2-way image classification set "data" from GitHub (s4piru/Arduino-ODML); label vocabulary: bottle, can.

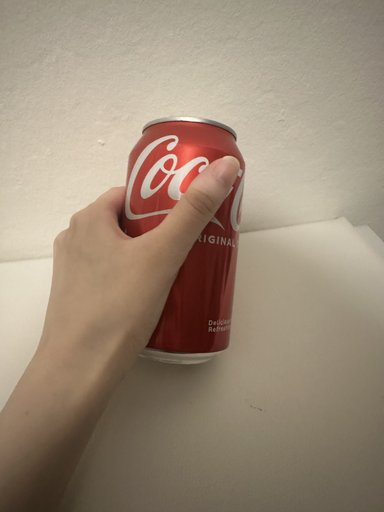
Label: can

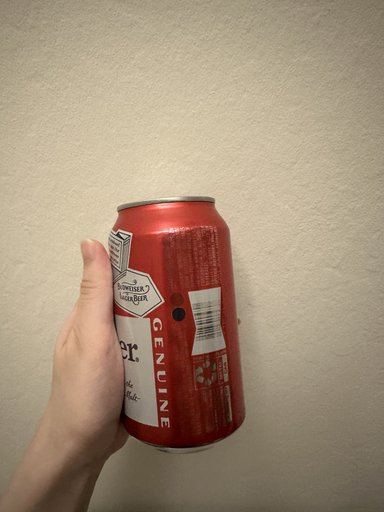
Label: can

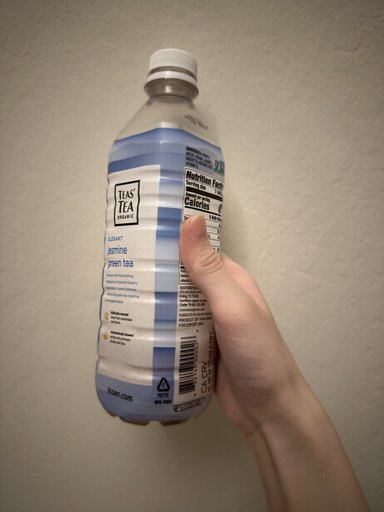
Label: bottle

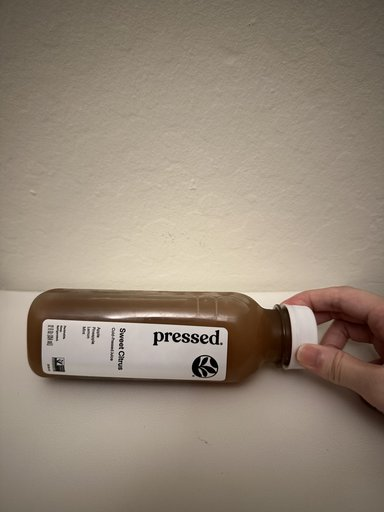
Label: bottle

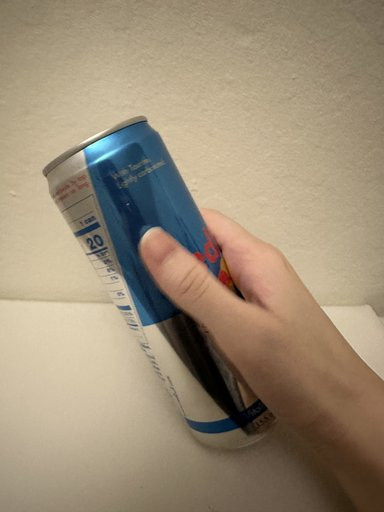
Label: can

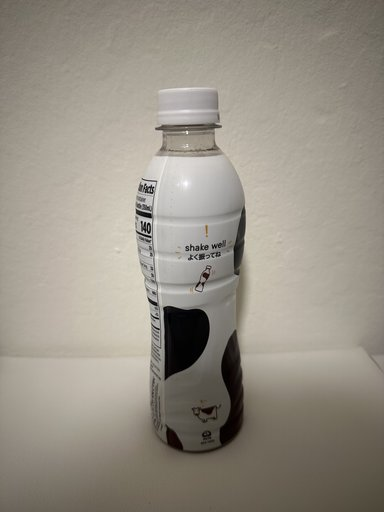
Label: bottle
